Run: headless pygame with SDL's dummy video driver; simulated clock (each Clock.tick advances the game by its frame time, no real sleeping); random seed 0; keys injected as events and as key.get_pressed() state; no mouse input.
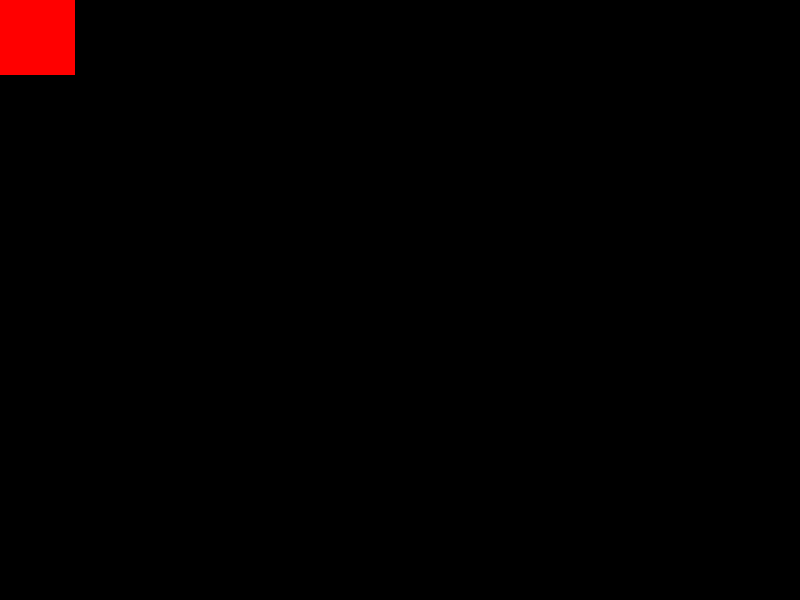
Frame 1 of 4 · flips 1–60 · no input
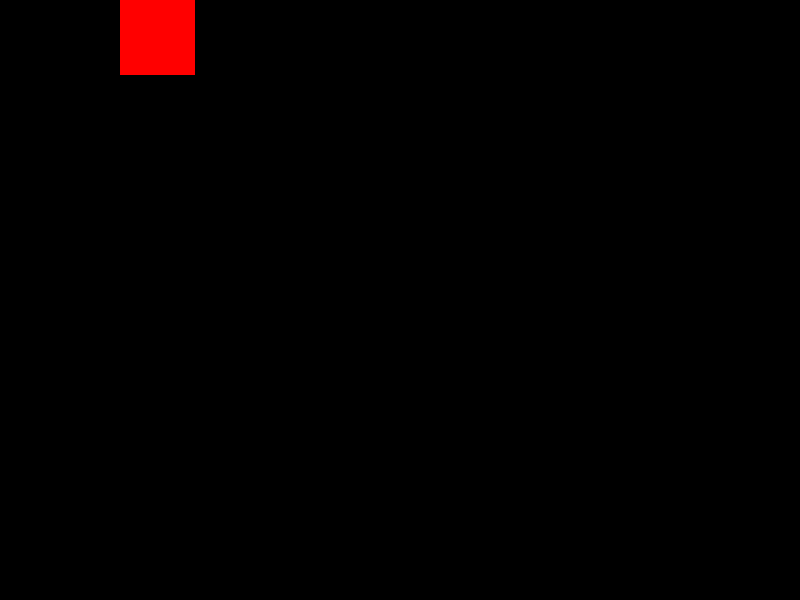
Frame 2 of 4 · flips 61–180 · tapped SPACE, RETURN · held RIGHT (→), D
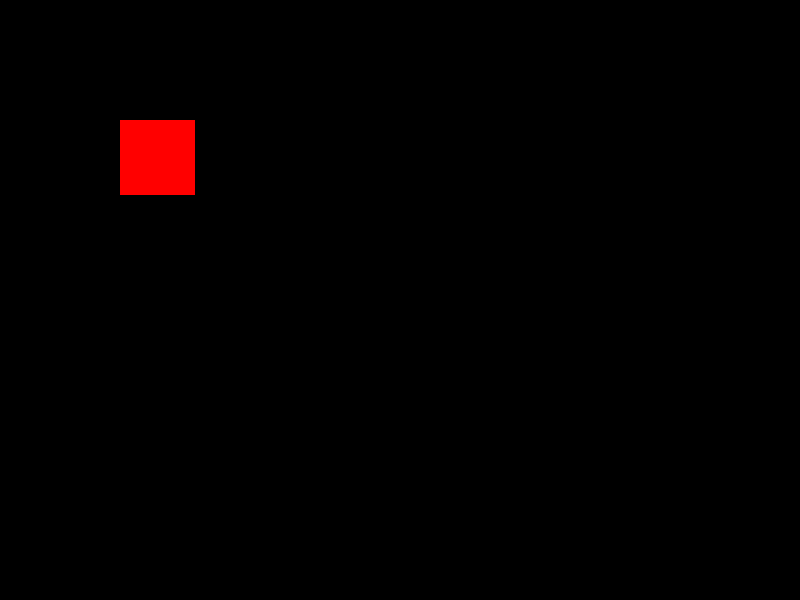
Frame 3 of 4 · flips 181–300 · held DOWN (↓), S
Frame 4 of 4 · flips 301–420 · held LEFT (←), A, UP (↑), W · screen same as frame 1, image omitted

The pygame program that drew these frames:

import pygame
from pygame.locals import *
import random
class player(pygame.sprite.Sprite):
    def __init__(self):
        super(player,self).__init__()
        self.surf=pygame.Surface((75,75))
        self.surf.fill((255,0,0))
        self.rect=self.surf.get_rect()
    def update(self,pressed_keys):
        if pressed_keys[K_UP]:
            self.rect.move_ip(0,-1)
        if pressed_keys[K_DOWN]:
            self.rect.move_ip(0,1)
        if pressed_keys[K_LEFT]:
            self.rect.move_ip(-1,0)
        if pressed_keys[K_RIGHT]:
            self.rect.move_ip(1,0)

        if self.rect.left<0:
            self.rect.left=0
        elif self.rect.right>800:
            self.rect.right = 800
        if self.rect.top<=0:
            self.rect.top=0
        elif self.rect.bottom>=600:
            self.rect.bottom=600

class opponent(pygame.sprite.Sprite):
    def __init__(self):
        super(opponent,self).__init__()
        self.surf=pygame.Surface((20,10))
        self.surf.fill((0,255,0))
        self.rect=self.surf.get_rect(center=(820,random.randint(0,600)))
        self.speed=random.randint(0,2)

    def update(self):
        self.rect.move_ip(-self.speed,0)
        if self.rect.right<0:
            self.kill()
        
        

        

        

pygame.init()
screen=pygame.display.set_mode((800,600))
player = player()
background=pygame.Surface(screen.get_size())
background.fill((0,0,0))

players=pygame.sprite.Group
opponents=pygame.sprite.Group()
all_sprites=pygame.sprite.Group()
all_sprites.add(player)
ADDOPPONENT=pygame.USEREVENT+1
pygame.time.set_timer(ADDOPPONENT,250)
#surf=pygame.Surface((75,75))
#surf.fill((200,0,1))
#rect=surf.get_rect()
running = True
while running:
    for event in pygame.event.get():
        if event.type == KEYDOWN:
            if event.key == K_ESCAPE:
                running=False
        elif event.type==QUIT:
            running=False
        elif(event.type==ADDOPPONENT):
            new_opponent=opponent()
            opponents.add(new_opponent)
            all_sprites.add(new_opponent)
    screen.blit(background,(0,0))
    pressed_keys=pygame.key.get_pressed()
    player.update(pressed_keys)
    opponents.update()
    #screen.blit(surf,(400,250))
    #screen.blit(player.surf,(400,250))
    #screen.blit(player.surf,player.rect)
    for entity in all_sprites:
     
         screen.blit(entity.surf, entity.rect)
    
    pygame.display.flip()


pygame.quit()
